Run: headless pygame with SDL's dummy video driver; simulated clock (each Clock.tick advances the game by its frame time, no real sleeping); random seed 0; keys injected as events and as key.get_pressed() state; no mouse input.
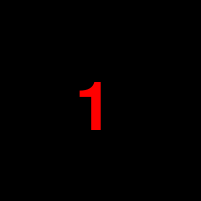
Frame 1 of 4 · flips 1–60 · no input
Frame 2 of 4 · flips 61–180 · tapped SPACE, RETURN · held RIGHT (→), D · screen unchanged from frame 1, image omitted
Frame 3 of 4 · flips 181–300 · held DOWN (↓), S · screen unchanged from frame 2, image omitted
Frame 4 of 4 · flips 301–420 · held LEFT (←), A, UP (↑), W · screen unchanged from frame 3, image omitted

The pygame program that drew these frames:

import pygame

pygame.init()
size = width, height = 201, 201
screen = pygame.display.set_mode(size)
pygame.display.flip()
clock = pygame.time.Clock();


def draw():
    font = pygame.font.Font(None, 100)
    text = font.render(str(n), 1, pygame.Color("red"))
    screen.blit(text, (75, 75))


n = 1
running = True
while running:
    tick = clock.tick(30)
    screen.fill(pygame.Color("black"))
    for event in pygame.event.get():
        if event.type == pygame.QUIT:
            running = False
        if event.type == 1 and event.state == 6 and event.gain == 0:
            n += 1
    draw()
    pygame.display.flip()
